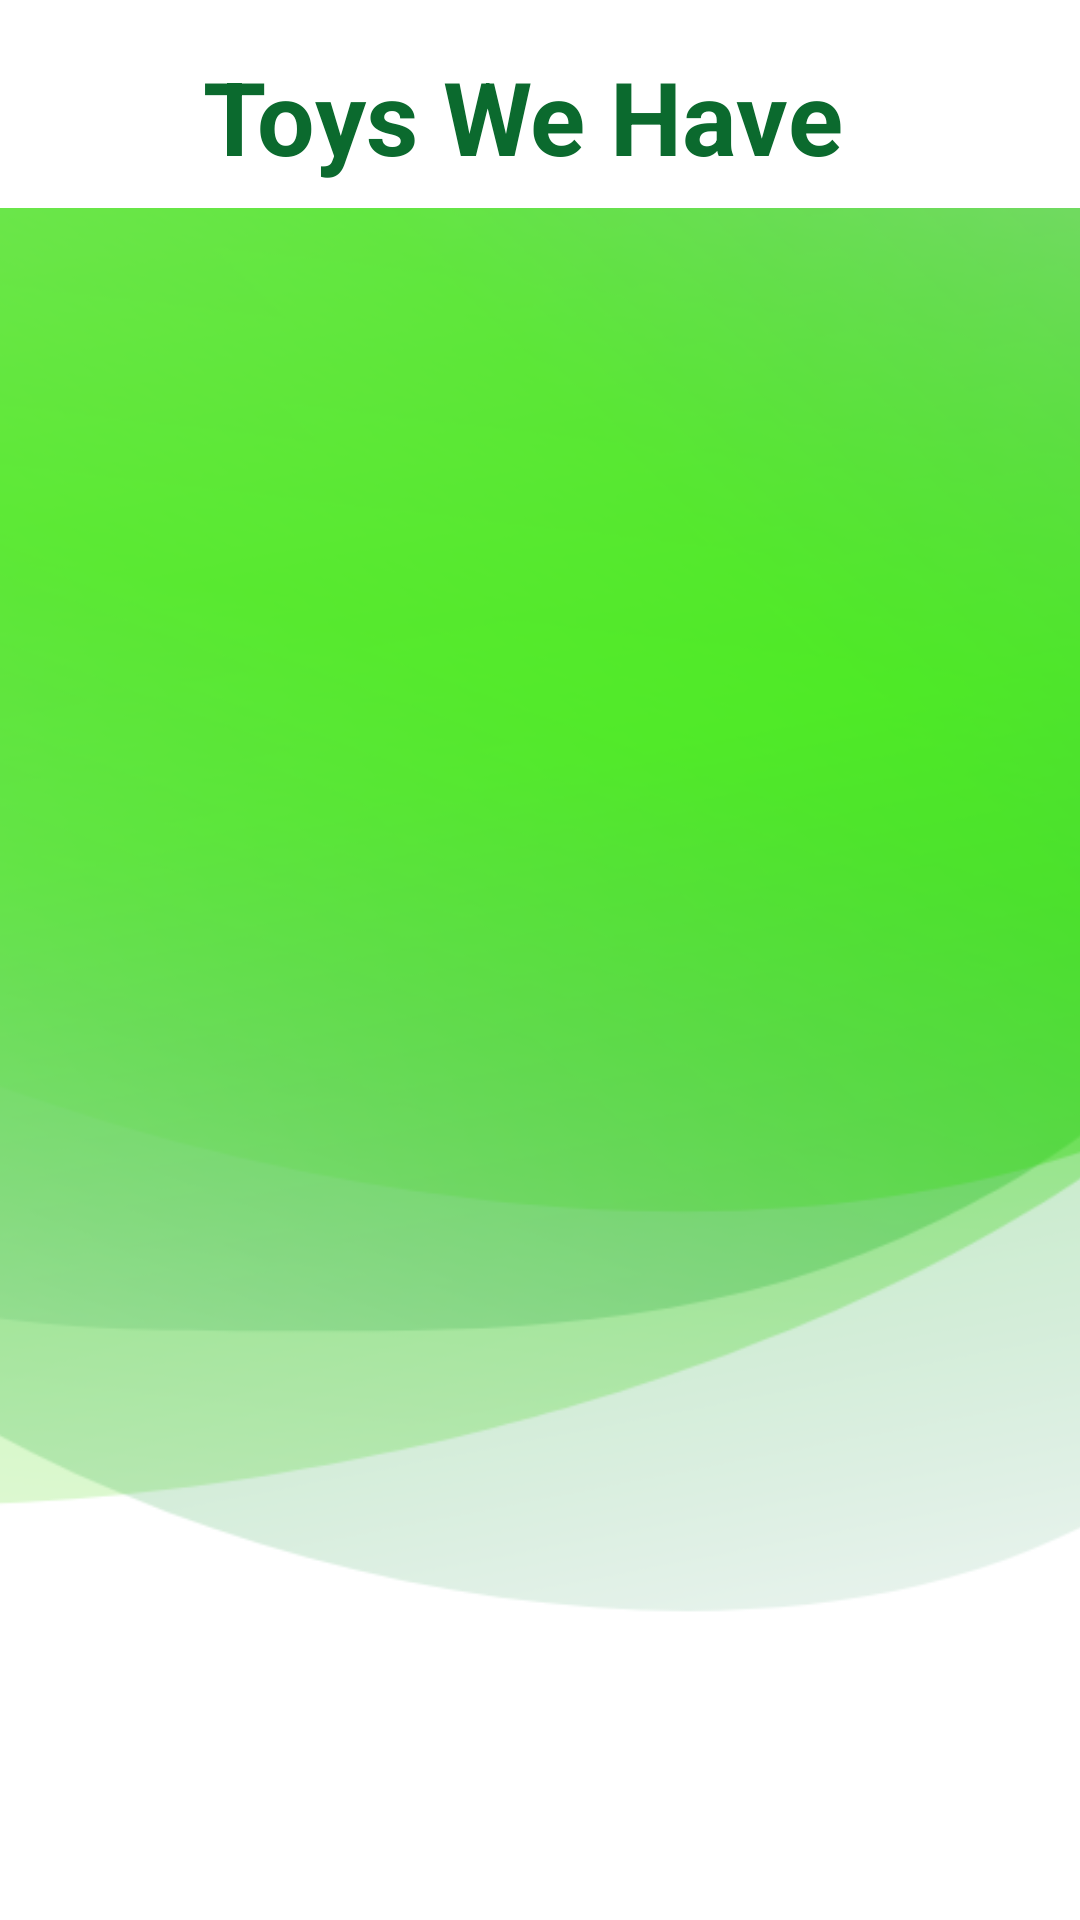

The Android layout XML behind this screen, and the referenced resources:
<!-- AndroidManifest.xml: application theme Theme.ToyFirst -->
<!-- res/layout/activity_toy_list.xml -->
<?xml version="1.0" encoding="utf-8"?>
<androidx.constraintlayout.widget.ConstraintLayout xmlns:android="http://schemas.android.com/apk/res/android"
    xmlns:app="http://schemas.android.com/apk/res-auto"
    xmlns:tools="http://schemas.android.com/tools"
    android:layout_width="match_parent"
    android:layout_height="match_parent"
    tools:context=".ToyList">

    <TextView
        android:id="@+id/textView13"
        android:layout_width="wrap_content"
        android:layout_height="wrap_content"
        android:layout_marginStart="176dp"
        android:layout_marginTop="16dp"
        android:layout_marginEnd="147dp"
        android:text="Toys We Have"
        android:textColor="@color/GreenDark"
        android:textSize="34sp"
        android:textStyle="bold"
        app:layout_constraintEnd_toEndOf="parent"
        app:layout_constraintHorizontal_bias="0.616"
        app:layout_constraintStart_toStartOf="parent"
        app:layout_constraintTop_toTopOf="parent" />

    <ListView
        android:id="@+id/lstToys"
        android:layout_width="397dp"
        android:layout_height="660dp"
        android:layout_marginStart="7dp"
        android:layout_marginTop="8dp"
        android:layout_marginEnd="7dp"
        android:background="@drawable/background"
        app:layout_constraintEnd_toEndOf="parent"
        app:layout_constraintStart_toStartOf="parent"
        app:layout_constraintTop_toBottomOf="@+id/textView13" />
</androidx.constraintlayout.widget.ConstraintLayout>
<!-- resources referenced by this layout -->
<resources>
  <color name="GreenDark">#0B6A2E</color>
  <!-- drawable background: png bitmap (drawable, 86821 bytes) -->
  <style name="Theme.ToyFirst" parent="Theme.MaterialComponents.DayNight.DarkActionBar">
          
          <item name="colorPrimary">@color/purple_500</item>
          <item name="colorPrimaryVariant">@color/purple_700</item>
          <item name="colorOnPrimary">@color/white</item>
          
          <item name="colorSecondary">@color/teal_200</item>
          <item name="colorSecondaryVariant">@color/teal_700</item>
          <item name="colorOnSecondary">@color/black</item>
          
          <item name="android:statusBarColor">?attr/colorPrimaryVariant</item>
          
      </style>
  <color name="purple_500">#FF6200EE</color>
  <color name="purple_700">#FF3700B3</color>
  <color name="white">#FFFFFFFF</color>
  <color name="teal_200">#FF03DAC5</color>
  <color name="teal_700">#FF018786</color>
  <color name="black">#FF000000</color>
</resources>
